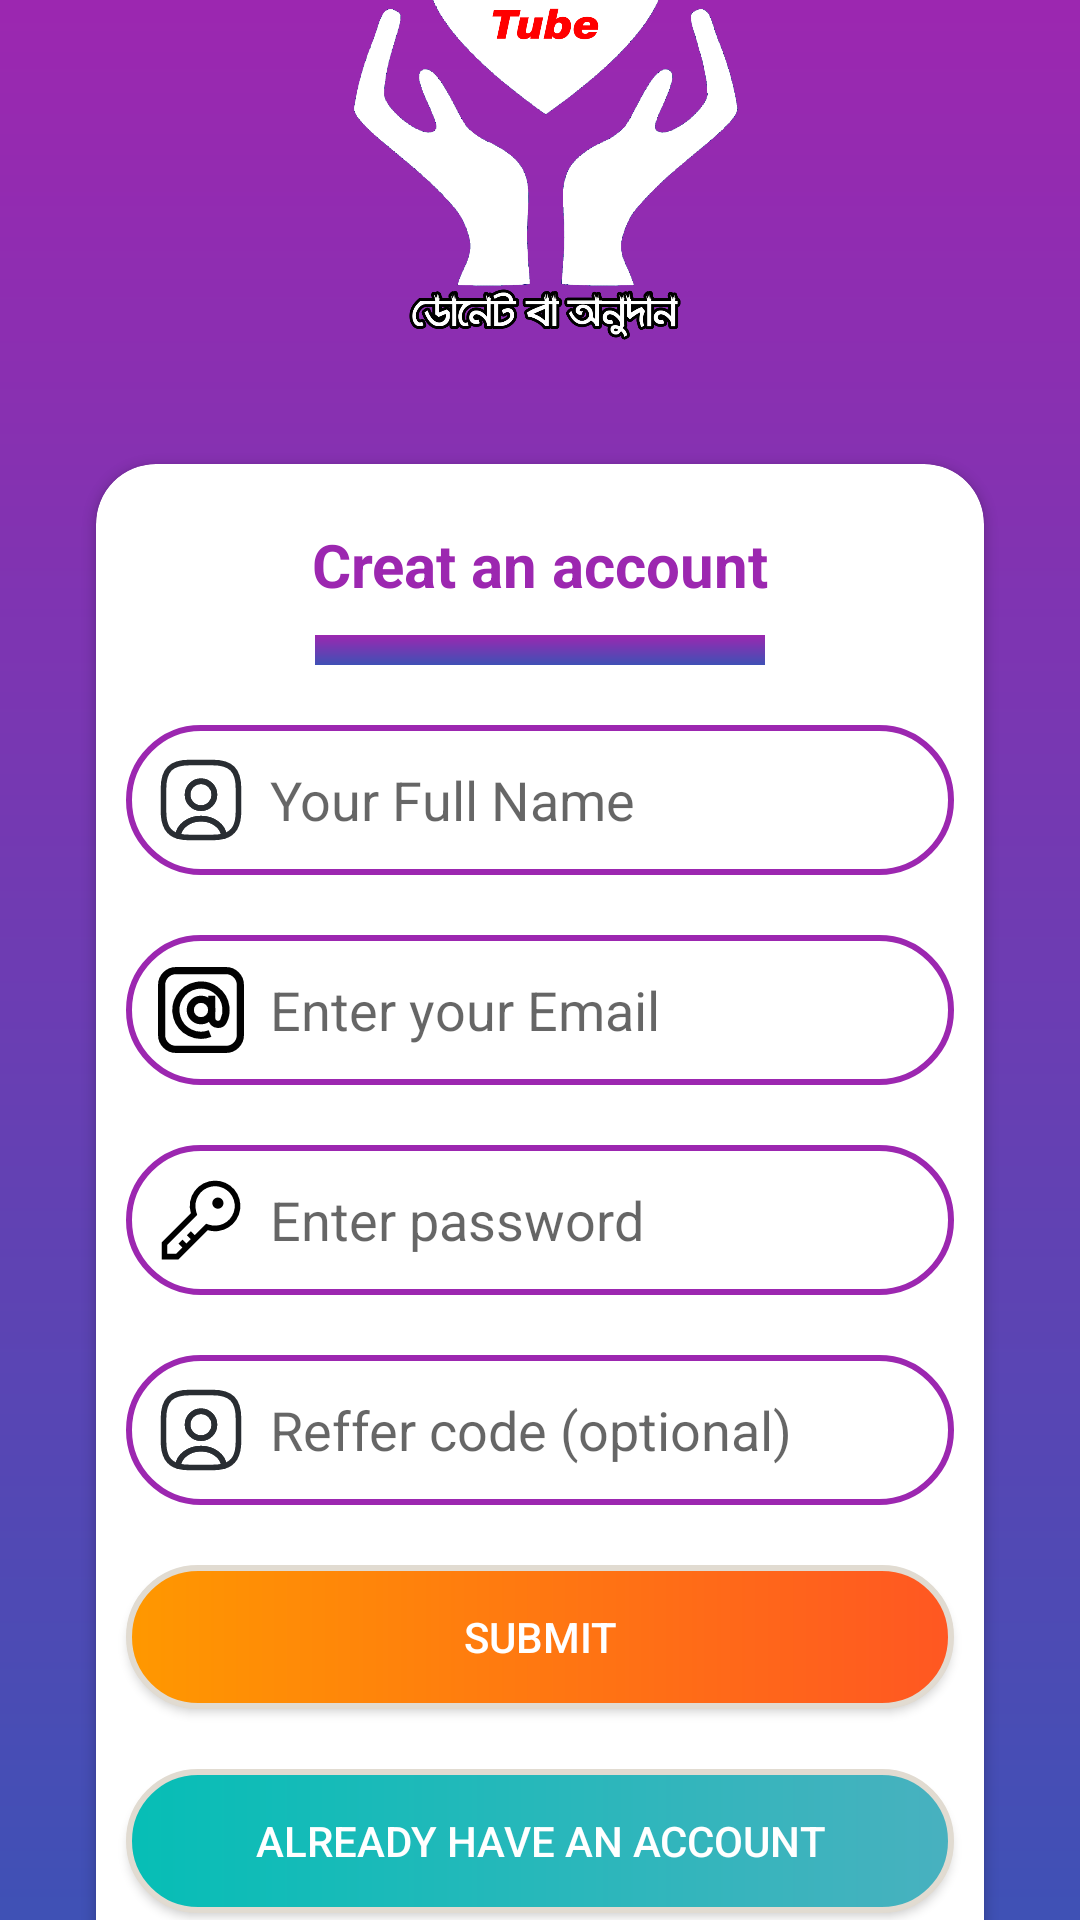

Android layout source for this screen:
<!-- AndroidManifest.xml: application theme Theme.SampleQuiz -->
<!-- res/layout/activity_signup.xml -->
<?xml version="1.0" encoding="utf-8"?>
<androidx.constraintlayout.widget.ConstraintLayout xmlns:android="http://schemas.android.com/apk/res/android"
    xmlns:app="http://schemas.android.com/apk/res-auto"
    xmlns:tools="http://schemas.android.com/tools"
    android:layout_width="match_parent"
    android:layout_height="match_parent"
    android:background="@drawable/background"
    tools:context=".Signup">



    <ImageView
        android:id="@+id/imageView2"
        android:layout_width="250dp"
        android:layout_height="150dp"
        android:layout_marginStart="32dp"
        android:layout_marginTop="48dp"
        android:layout_marginEnd="32dp"
        android:layout_marginBottom="8dp"
        app:layout_constraintBottom_toTopOf="@+id/cardView"
        app:layout_constraintEnd_toEndOf="parent"
        app:layout_constraintStart_toStartOf="parent"
        app:layout_constraintTop_toTopOf="parent"
        app:srcCompat="@drawable/app_icone1" />

    <androidx.cardview.widget.CardView
        android:id="@+id/cardView"
        android:layout_width="0dp"
        android:layout_height="wrap_content"
        android:layout_margin="32dp"
        android:layout_marginStart="32dp"
        android:layout_marginTop="32dp"
        android:layout_marginEnd="32dp"
        android:layout_marginBottom="32dp"
        app:cardCornerRadius="20dp"
        app:layout_constraintBottom_toBottomOf="parent"
        app:layout_constraintEnd_toEndOf="parent"
        app:layout_constraintStart_toStartOf="parent"
        app:layout_constraintTop_toBottomOf="@+id/imageView2">


        <LinearLayout
            android:layout_width="match_parent"
            android:layout_height="match_parent"
            android:orientation="vertical">

            <TextView
                android:id="@+id/textView3"
                android:layout_width="match_parent"
                android:layout_height="wrap_content"
                android:layout_marginTop="20dp"
                android:gravity="center"
                android:text="Creat an account"
                android:textColor="@color/purple"
                android:textSize="20sp"
                android:textStyle="bold" />

            <View
                android:id="@+id/view2"
                android:layout_width="150dp"
                android:layout_height="10dp"
                android:layout_gravity="center"
                android:layout_marginTop="10dp"
                android:background="@drawable/background" />

            <EditText
                android:id="@+id/editTextTextPersonName"
                android:layout_width="match_parent"
                android:layout_height="wrap_content"
                android:layout_marginLeft="10dp"
                android:layout_marginTop="20dp"

                android:layout_marginRight="10dp"
                android:layout_marginBottom="10dp"
                android:background="@drawable/text_box"


                android:drawableLeft="@drawable/ic_user"
                android:drawablePadding="8dp"
                android:ems="10"
                android:hint="Your Full Name"
                android:inputType="textPersonName"
                android:padding="10dp" />

            <EditText
                android:id="@+id/editTextTextEmailAddress"
                android:layout_width="match_parent"
                android:layout_height="wrap_content"
                android:layout_margin="10dp"
                android:background="@drawable/text_box"
                android:drawableLeft="@drawable/ic_email"
                android:drawablePadding="8dp"
                android:ems="10"
                android:hint="Enter your Email"
                android:inputType="textEmailAddress"
                android:padding="10dp" />

            <EditText
                android:id="@+id/editTextTextPassword"
                android:layout_width="match_parent"
                android:layout_height="wrap_content"
                android:layout_margin="10dp"
                android:background="@drawable/text_box"
                android:drawableLeft="@drawable/ic_password"
                android:drawablePadding="8dp"
                android:ems="10"
                android:hint="Enter password"
                android:inputType="textPassword"
                android:padding="10dp" />

            <EditText
                android:id="@+id/editTextTextPersonName2"
                android:layout_width="match_parent"
                android:layout_height="wrap_content"
                android:layout_margin="10dp"
                android:background="@drawable/text_box"
                android:drawableLeft="@drawable/ic_user"
                android:drawablePadding="8dp"
                android:ems="10"
                android:hint="Reffer code (optional)"
                android:inputType="textPersonName"
                android:padding="10dp" />

            <Button
                android:id="@+id/button"
                android:layout_width="match_parent"
                android:layout_height="wrap_content"

                android:layout_marginLeft="10dp"
                android:layout_marginTop="10dp"
                android:layout_marginRight="10dp"
                android:layout_marginBottom="10dp"
                android:background="@drawable/button_shape2"
                android:padding="5dp"
                android:text="Submit"
                android:textColor="@color/white"
                android:textSize="14sp" />

            <Button
                android:id="@+id/button2"
                android:layout_width="match_parent"
                android:layout_height="wrap_content"

                android:layout_marginLeft="10dp"
                android:layout_marginTop="10dp"
                android:layout_marginRight="10dp"
                android:layout_marginBottom="10dp"
                android:background="@drawable/button_shape1"
                android:padding="5dp"
                android:text="Already have an account"
                android:textColor="@color/white"
                android:textSize="14sp" />

            <TextView
                android:id="@+id/textView"
                android:layout_width="match_parent"
                android:layout_height="wrap_content"
                android:layout_marginLeft="10dp"
                android:layout_marginRight="10dp"
                android:layout_marginBottom="20dp"
                android:gravity="center"
                android:padding="5dp"
                android:text="By submit you conform trams and conndition."
                android:textColor="@color/black"
                android:textSize="10sp"
                android:textStyle="normal" />
        </LinearLayout>


    </androidx.cardview.widget.CardView>

</androidx.constraintlayout.widget.ConstraintLayout>
<!-- resources referenced by this layout -->
<resources>
  <color name="black">#FF000000</color>
  <color name="purple">#9C27B0</color>
  <color name="white">#FFFFFFFF</color>
  <!-- drawable background (drawable) -->
  <?xml version="1.0" encoding="utf-8"?>
  <shape xmlns:android="http://schemas.android.com/apk/res/android">
  <gradient android:startColor="@color/purple" android:endColor="@color/blue"
      android:angle="-90"
      >
  
  
  </gradient>
  
  
  </shape>
  <!-- drawable button_shape1 (drawable) -->
  <?xml version="1.0" encoding="utf-8"?>
  <shape xmlns:android="http://schemas.android.com/apk/res/android"     android:shape="rectangle" >
      <corners
          android:topLeftRadius="100dp"
          android:topRightRadius="100dp"
          android:bottomLeftRadius="100dp"
          android:bottomRightRadius="100dp"
          />
      <gradient
          android:startColor="@color/soci"
          android:endColor="@color/alive"
          />
      <padding
          android:left="0dp"
          android:top="0dp"
          android:right="0dp"
          android:bottom="0dp"
          />
  
      <stroke
          android:width="2dp"
          android:color="@color/dark_shadow"
          />
  </shape>
  <!-- drawable button_shape2 (drawable) -->
  <?xml version="1.0" encoding="utf-8"?>
  <shape xmlns:android="http://schemas.android.com/apk/res/android"     android:shape="rectangle" >
      <corners
          android:topLeftRadius="100dp"
          android:topRightRadius="100dp"
          android:bottomLeftRadius="100dp"
          android:bottomRightRadius="100dp"
          />
      <gradient
          android:startColor="@color/orange"
          android:endColor="@color/dark_orange"
          />
      <padding
          android:left="0dp"
          android:top="0dp"
          android:right="0dp"
          android:bottom="0dp"
          />
  
      <stroke
          android:width="2dp"
          android:color="@color/dark_shadow"
          />
  </shape>
  <!-- drawable ic_password (drawable) -->
  <vector xmlns:android="http://schemas.android.com/apk/res/android"
      android:width="30dp"
      android:height="30dp"
      android:viewportWidth="32"
      android:viewportHeight="32">
    <path
        android:pathData="M21,2a8.9977,8.9977 0,0 0,-8.6119 11.6118L2,24v6L8,30L18.3881,19.6118A9,9 0,1 0,21 2ZM21,18a7.0125,7.0125 0,0 1,-2.0322 -0.3022L17.821,17.35l-0.8472,0.8472 -3.1811,3.1812L12.4141,20 11,21.4141l1.3787,1.3786 -1.5859,1.586L9.4141,23 8,24.4141l1.3787,1.3786L7.1716,28L4,28L4,24.8284l9.8023,-9.8023 0.8472,-0.8474 -0.3473,-1.1467A7,7 0,1 1,21 18Z"
        android:fillColor="#000000"/>
    <path
        android:pathData="M22,10m-2,0a2,2 0,1 1,4 0a2,2 0,1 1,-4 0"
        android:fillColor="#000000"/>
  </vector>
  <!-- drawable text_box (drawable) -->
  <?xml version="1.0" encoding="utf-8"?>
  <shape xmlns:android="http://schemas.android.com/apk/res/android">
  <stroke android:width="2dp" android:color="@color/purple">
  
  </stroke>
      <corners android:radius="30dp"></corners>
  </shape>
  <style name="Theme.SampleQuiz" parent="Theme.AppCompat.Light.NoActionBar">
          
          <item name="colorPrimary">@color/purple_500</item>
          <item name="colorPrimaryVariant">@color/purple</item>
          <item name="colorOnPrimary">@color/white</item>
          
          <item name="colorSecondary">@color/teal_200</item>
          <item name="colorSecondaryVariant">@color/teal_700</item>
          <item name="colorOnSecondary">@color/black</item>
          
          <item name="android:statusBarColor" tools:targetApi="l">?attr/colorPrimaryVariant</item>
          
      </style>
  <color name="blue">#3F51B5</color>
  <color name="soci">#06beb6</color>
  <color name="alive">#48b1bf</color>
  <color name="dark_shadow">#E1DBD1</color>
  <color name="orange">#FF9800</color>
  <color name="dark_orange">#FF5722</color>
  <color name="purple_500">#FF6200EE</color>
  <color name="teal_200">#FF03DAC5</color>
  <color name="teal_700">#00BCD4</color>
</resources>
